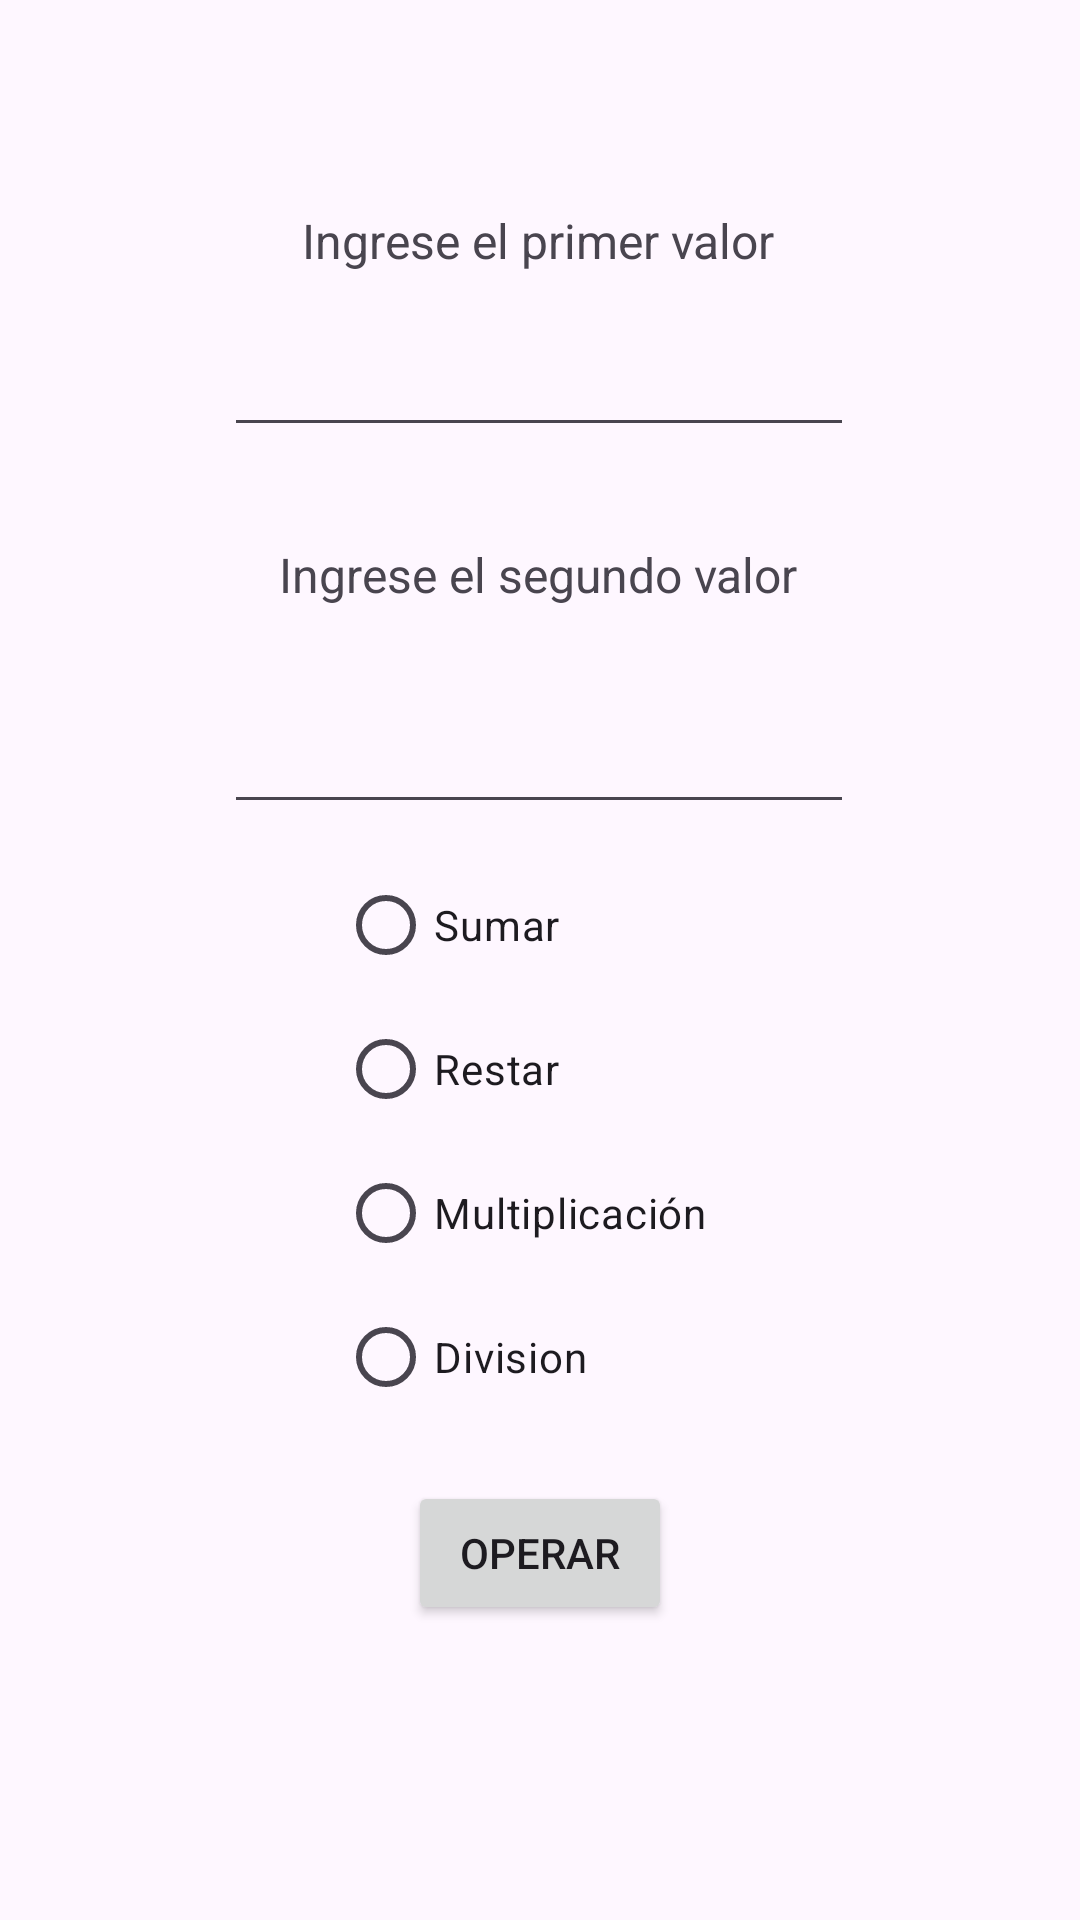

Here is an Android app screen rendered from its layout file. Give the layout XML and the strings, colors and styles it references.
<!-- AndroidManifest.xml: application theme Theme.LinearLayoutWebViewYMas -->
<!-- res/layout/proyecto02.xml -->
<?xml version="1.0" encoding="utf-8"?>
<androidx.constraintlayout.widget.ConstraintLayout xmlns:android="http://schemas.android.com/apk/res/android"
    xmlns:app="http://schemas.android.com/apk/res-auto"
    xmlns:tools="http://schemas.android.com/tools"
    android:id="@+id/main"
    android:layout_width="match_parent"
    android:layout_height="match_parent"
    tools:context=".MainActivity">

    <TextView
        android:id="@+id/tv1"
        android:layout_width="wrap_content"
        android:layout_height="wrap_content"
        android:text="Ingrese el primer valor"
        android:textSize="16sp"
        app:layout_constraintBottom_toBottomOf="parent"
        app:layout_constraintEnd_toEndOf="parent"
        app:layout_constraintHorizontal_bias="0.498"
        app:layout_constraintStart_toStartOf="parent"
        app:layout_constraintTop_toTopOf="parent"
        app:layout_constraintVertical_bias="0.112" />

    <EditText
        android:id="@+id/et1"
        android:layout_width="wrap_content"
        android:layout_height="wrap_content"
        android:ems="10"
        android:inputType="text"
        app:layout_constraintBottom_toBottomOf="parent"
        app:layout_constraintEnd_toEndOf="parent"
        app:layout_constraintHorizontal_bias="0.497"
        app:layout_constraintStart_toStartOf="parent"
        app:layout_constraintTop_toTopOf="parent"
        app:layout_constraintVertical_bias="0.18" />

    <TextView
        android:id="@+id/tv2"
        android:layout_width="wrap_content"
        android:layout_height="wrap_content"
        android:text="Ingrese el segundo valor"
        android:textSize="16sp"
        app:layout_constraintBottom_toBottomOf="parent"
        app:layout_constraintEnd_toEndOf="parent"
        app:layout_constraintHorizontal_bias="0.498"
        app:layout_constraintStart_toStartOf="parent"
        app:layout_constraintTop_toTopOf="parent"
        app:layout_constraintVertical_bias="0.292" />

    <EditText
        android:id="@+id/et2"
        android:layout_width="wrap_content"
        android:layout_height="wrap_content"
        android:ems="10"
        android:inputType="text"
        app:layout_constraintBottom_toBottomOf="parent"
        app:layout_constraintEnd_toEndOf="parent"
        app:layout_constraintHorizontal_bias="0.497"
        app:layout_constraintStart_toStartOf="parent"
        app:layout_constraintTop_toTopOf="parent"
        app:layout_constraintVertical_bias="0.39" />

    <RadioGroup
        android:id="@+id/radioGroup"
        android:layout_width="wrap_content"
        android:layout_height="wrap_content"
        app:layout_constraintBottom_toBottomOf="parent"
        app:layout_constraintEnd_toEndOf="parent"
        app:layout_constraintHorizontal_bias="0.476"
        app:layout_constraintStart_toStartOf="parent"
        app:layout_constraintTop_toTopOf="parent"
        app:layout_constraintVertical_bias="0.635">

        <RadioButton
            android:id="@+id/rb1"
            android:layout_width="match_parent"
            android:layout_height="wrap_content"
            android:text="Sumar" />

        <RadioButton
            android:id="@+id/rb2"
            android:layout_width="match_parent"
            android:layout_height="wrap_content"
            android:text="Restar" />

        <RadioButton
            android:id="@+id/rb3"
            android:layout_width="match_parent"
            android:layout_height="wrap_content"
            android:text="Multiplicación" />

        <RadioButton
            android:id="@+id/rb4"
            android:layout_width="match_parent"
            android:layout_height="wrap_content"
            android:text="Division" />
    </RadioGroup>

    <Button
        android:id="@+id/button"
        android:layout_width="wrap_content"
        android:layout_height="wrap_content"
        android:onClick="operar"
        android:text="Operar"
        app:layout_constraintBottom_toBottomOf="parent"
        app:layout_constraintEnd_toEndOf="parent"
        app:layout_constraintStart_toStartOf="parent"
        app:layout_constraintTop_toTopOf="parent"
        app:layout_constraintVertical_bias="0.834" />

    <TextView
        android:id="@+id/tv3"
        android:layout_width="wrap_content"
        android:layout_height="wrap_content"
        android:textSize="16sp"
        app:layout_constraintBottom_toBottomOf="parent"
        app:layout_constraintEnd_toEndOf="parent"
        app:layout_constraintHorizontal_bias="0.498"
        app:layout_constraintStart_toStartOf="parent"
        app:layout_constraintTop_toTopOf="parent"
        app:layout_constraintVertical_bias="0.932" />
</androidx.constraintlayout.widget.ConstraintLayout>
<!-- resources referenced by this layout -->
<resources>
  <style name="Theme.LinearLayoutWebViewYMas" parent="Base.Theme.LinearLayoutWebViewYMas" />
  <style name="Base.Theme.LinearLayoutWebViewYMas" parent="Theme.Material3.DayNight.NoActionBar">
          
          
      </style>
</resources>
